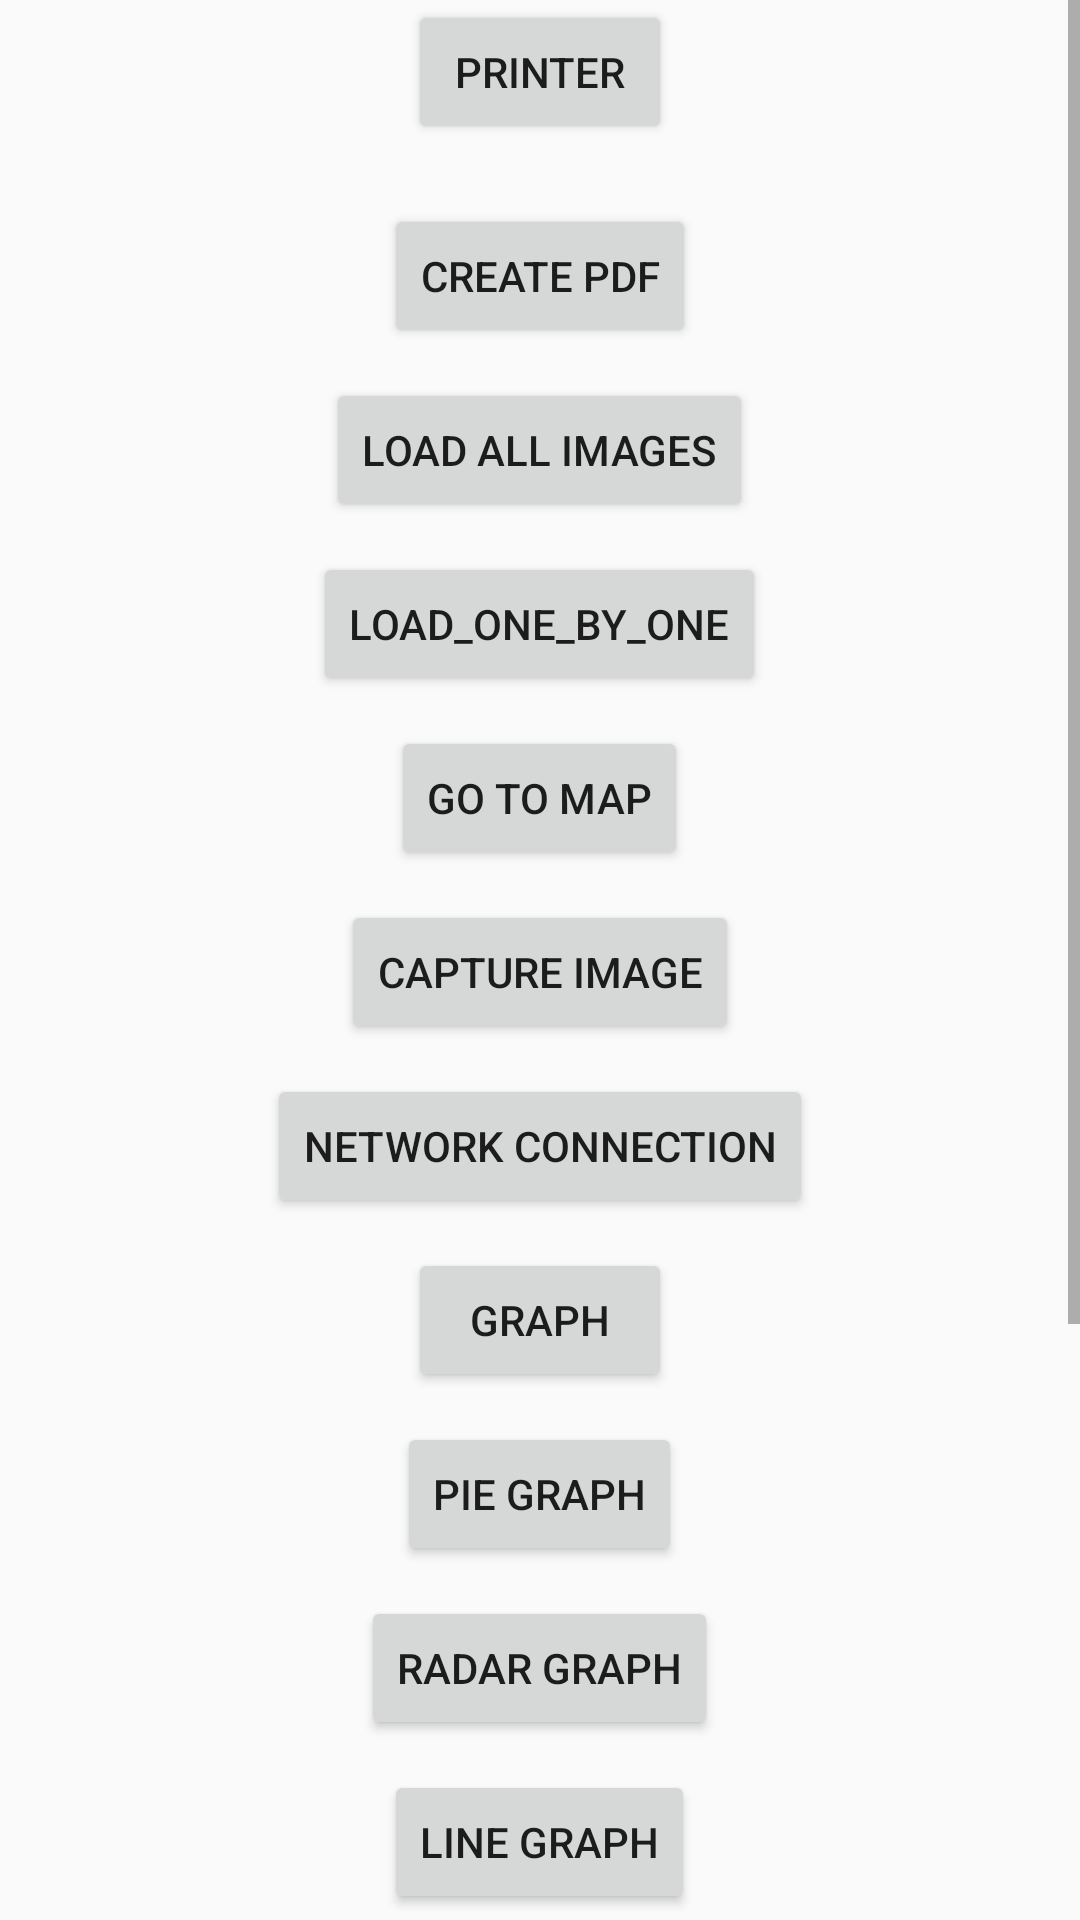

The Android layout XML behind this screen, and the referenced resources:
<!-- AndroidManifest.xml: application theme Theme.ExampleProject -->
<!-- res/layout/activity_home.xml -->
<?xml version="1.0" encoding="utf-8"?>
<LinearLayout xmlns:android="http://schemas.android.com/apk/res/android"
    xmlns:tools="http://schemas.android.com/tools"
    android:layout_width="match_parent"
    android:layout_height="match_parent"
    android:orientation="vertical"
    android:id="@+id/print"
    tools:context=".Home">

    <ScrollView
        android:layout_width="match_parent"
        android:layout_height="wrap_content"
        >
        <RelativeLayout
            android:layout_width="match_parent"
            android:layout_height="match_parent"
            >
            <LinearLayout
                android:layout_width="match_parent"
                android:layout_height="match_parent"
                android:orientation="vertical">

                <Button
                    android:id="@+id/printBluetooth"
                    android:layout_width="wrap_content"
                    android:layout_height="wrap_content"
                    android:layout_gravity="center"
                    android:layout_marginBottom="10dp"
                    android:text="Printer" />

    <Button
        android:id="@+id/pdf"
        android:layout_width="wrap_content"
        android:layout_height="wrap_content"
        android:layout_gravity="center"
        android:layout_marginTop="10dp"
        android:text="create pdf" />
    <com.github.barteksc.pdfviewer.PDFView
       android:id="@+id/pdfView"
        android:layout_width="match_parent"
        android:visibility="gone"
        android:layout_height="wrap_content"/>





    <LinearLayout
        android:layout_width="match_parent"
        android:layout_height="wrap_content"
        android:orientation="vertical"
     >




    <Button
        android:id="@+id/all_image"
        android:layout_width="wrap_content"
        android:layout_height="wrap_content"
        android:layout_gravity="center"
        android:layout_marginTop="10dp"
        android:text="Load all images" />

    <Button
        android:id="@+id/one_by_one"
        android:layout_width="wrap_content"
        android:layout_height="wrap_content"
        android:layout_gravity="center"
        android:layout_marginTop="10dp"
        android:text="load_one_by_one" />

    <Button
        android:id="@+id/mapText"
        android:layout_width="wrap_content"
        android:layout_height="wrap_content"
        android:layout_gravity="center"
        android:layout_marginTop="10dp"
        android:text="Go to Map" />

    <Button
        android:id="@+id/capture_image"
        android:layout_width="wrap_content"
        android:layout_height="wrap_content"
        android:layout_gravity="center"
        android:layout_marginTop="10dp"
        android:text="Capture Image" />

    <Button
        android:id="@+id/network"
        android:layout_width="wrap_content"
        android:layout_height="wrap_content"
        android:layout_gravity="center"
        android:layout_marginTop="10dp"
        android:text="Network connection" />
    <Button
        android:id="@+id/graph_Home"
        android:layout_width="wrap_content"
        android:layout_height="wrap_content"
        android:layout_gravity="center"
        android:layout_marginTop="10dp"
        android:text="Graph" />
    <Button
        android:id="@+id/pie_graph_Home"
        android:layout_width="wrap_content"
        android:layout_height="wrap_content"
        android:layout_gravity="center"
        android:layout_marginTop="10dp"
        android:text="Pie Graph" />
    <Button
        android:id="@+id/radar_graph_Home"
        android:layout_width="wrap_content"
        android:layout_height="wrap_content"
        android:layout_gravity="center"
        android:layout_marginTop="10dp"
        android:text="Radar Graph" />
    <Button
    android:id="@+id/line_graph_Home"
    android:layout_width="wrap_content"
    android:layout_height="wrap_content"
    android:layout_gravity="center"
    android:layout_marginTop="10dp"
    android:text="Line Graph" />
    <Button
        android:id="@+id/bubble_graph_Home"
        android:layout_width="wrap_content"
        android:layout_height="wrap_content"
        android:layout_gravity="center"
        android:layout_marginTop="10dp"
        android:text="Bubble Graph" />
    <Button
        android:id="@+id/candle_graph_Home"
        android:layout_width="wrap_content"
        android:layout_height="wrap_content"
        android:layout_gravity="center"
        android:layout_marginTop="10dp"
        android:text="CandleStick Graph" />

    <Button
        android:id="@+id/scattered_graph_Home"
        android:layout_width="wrap_content"
        android:layout_height="wrap_content"
        android:layout_gravity="center"
        android:layout_marginTop="10dp"
        android:text="Scattered Graph" />
        <Button
            android:id="@+id/payment"
            android:layout_width="wrap_content"
            android:layout_height="wrap_content"
            android:layout_gravity="center"
            android:layout_marginTop="10dp"
            android:text="Payment" />

        <Button
            android:id="@+id/sign"
            android:layout_width="wrap_content"
            android:layout_height="wrap_content"
            android:layout_gravity="center"
            android:layout_marginTop="10dp"
            android:text="Sign" />




    </LinearLayout>
            </LinearLayout>
        </RelativeLayout>
    </ScrollView>
</LinearLayout>
<!-- resources referenced by this layout -->
<resources>
  <style name="Theme.ExampleProject" parent="Theme.AppCompat.Light.NoActionBar">
          
          <item name="colorPrimary">@color/purple_500</item>
          <item name="colorPrimaryVariant">@color/purple_700</item>
          <item name="colorOnPrimary">@color/white</item>
          
          <item name="colorSecondary">@color/teal_200</item>
          <item name="colorSecondaryVariant">@color/teal_700</item>
          <item name="colorOnSecondary">@color/black</item>
          
          <item name="android:statusBarColor" tools:targetApi="l">?attr/colorPrimaryVariant</item>
          
      </style>
  <color name="purple_500">#FF6200EE</color>
  <color name="purple_700">#FF3700B3</color>
  <color name="white">#FFFFFFFF</color>
  <color name="teal_200">#FF03DAC5</color>
  <color name="teal_700">#FF018786</color>
  <color name="black">#FF000000</color>
</resources>
